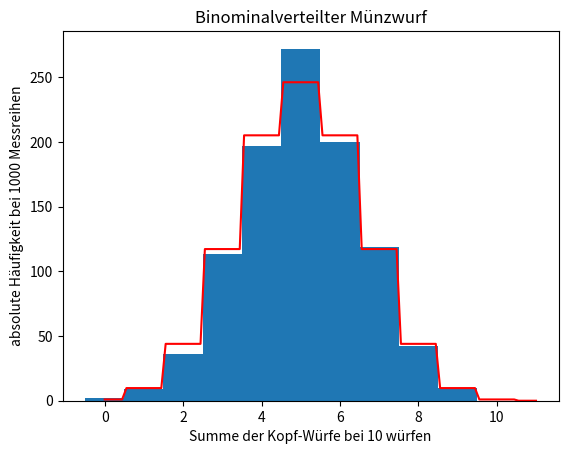

This chart was generated by the following Python code:
# -*- coding: utf-8 -*-
"""
Created on Sat Dec 16 19:50:00 2017

[redacted]
"""

import numpy as np
import matplotlib.pyplot as plt
import scipy.special as sp

nw=10
nr=1000
p=1/2
k=np.zeros(nr)
k2=np.zeros(nw+1)
z=0
mw=0
v=0

for i in range(0,nr):
    tmp=0
    for j in range(0,nw):
       tmp += int(np.around(np.random.rand(nw)[j]))
    k[i]=tmp
    k2[int(tmp)] +=1
for i2 in range(0,nw+1):
    mw += k2[i2]*i2/nr
#    print(i2,"...",k2[i2])
for i3 in range(0,nr):
    v += (k[i3]-mw)**2/nr

plt.hist(k-.5,bins=[-.5,.5,1.5,2.5,3.5,4.5,5.5,6.5,7.5,8.5,9.5])

def fBinomial(x,n,p):
  k=np.around(x)
  return sp.binom(n,k) * p**k * (1.-p)**(n-k)

x = np.linspace(0,nw+1,100)

mu=nw*p

plt.plot(x, nr*fBinomial(x,nw,p), 'r-')

plt.title("Binominalverteilter Münzwurf")
plt.xlabel('Summe der Kopf-Würfe bei '+ str(nw) +  ' würfen')
plt.ylabel('absolute Häufigkeit bei '+  str(nr) + ' Messreihen')

plt.show()

print(    "Mittelwert theoretisch:   ",mu,
        "\n           experimentell: ",mw,
      "\n\nVarianz    theoretisch:   ",mu*(1-p),
        "\n           experimentell: ",v)
    